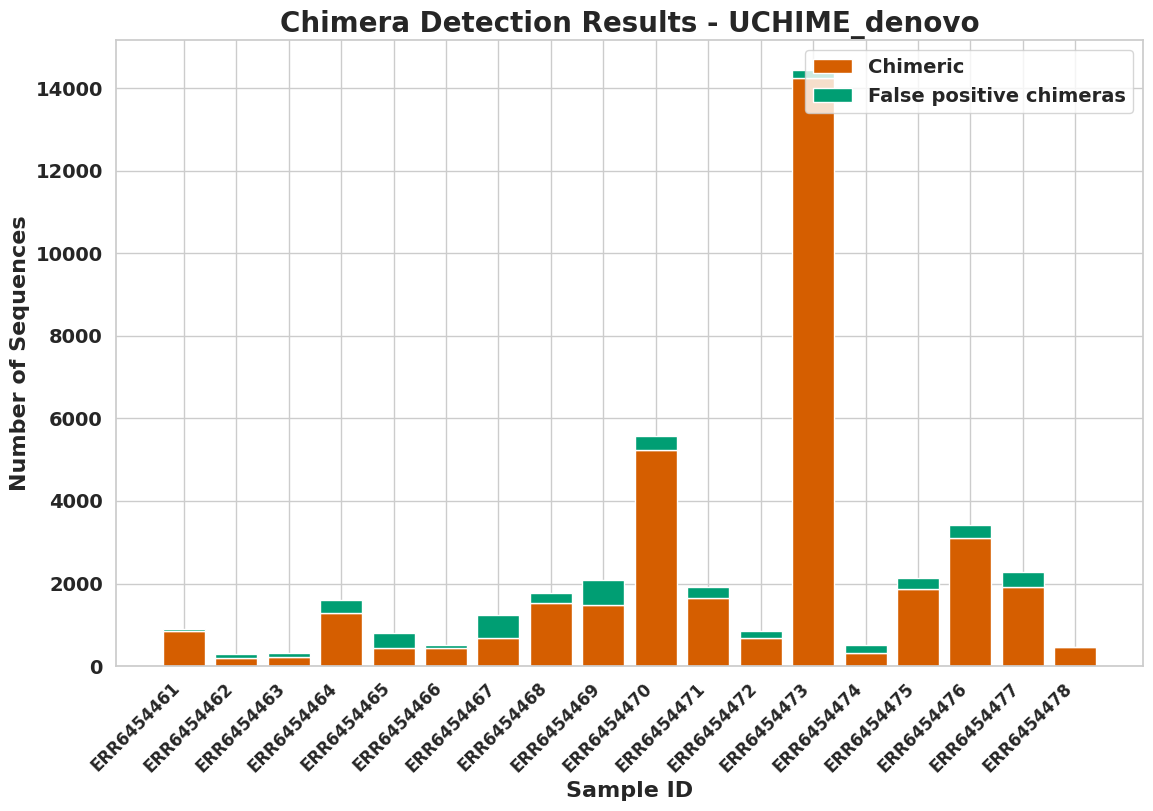
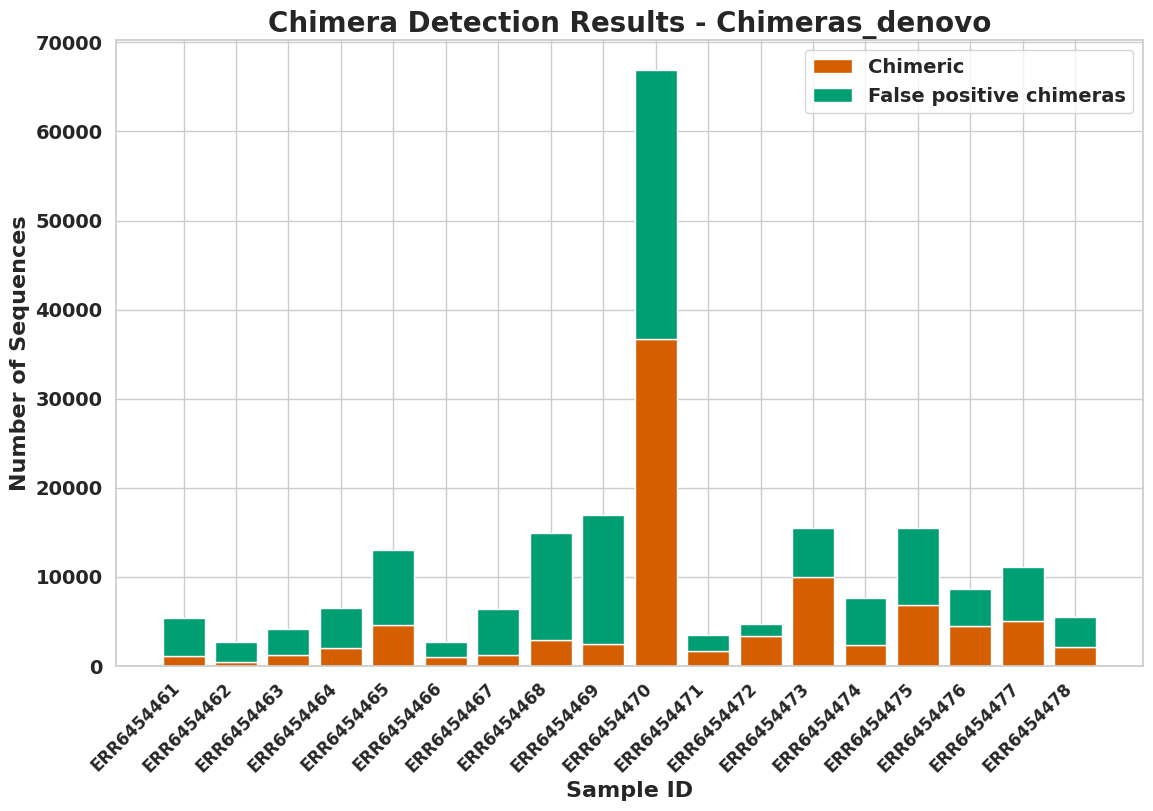
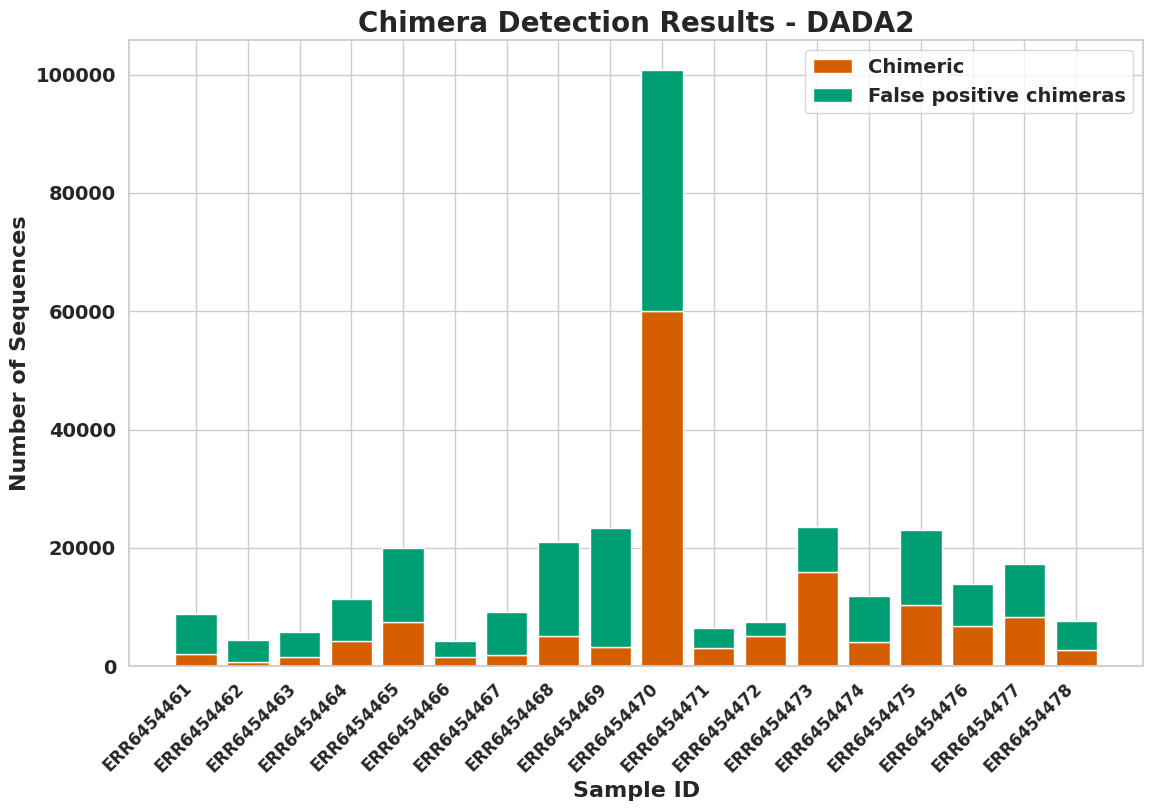

The script that saved these images, in order:
"""
This script generates stacked bar plots for the number of chimeric 
and false positive chimeric sequences detected by different chimera 
detection modules.
"""

#importlibraries
import pandas as pd
import matplotlib.pyplot as plt
import os

# Optional: Enhance plot aesthetics with seaborn
import seaborn as sns
sns.set(style="whitegrid")

# Create output directory for the images
output_dir = 'chimera_detection_plots_separate'
os.makedirs(output_dir, exist_ok=True)

# Function to create dataframes for each module
def create_module_dataframe(module_name):
    if module_name == "Chimeras_denovo":
        data = {
            'Sample ID': [
                'ERR6454461', 'ERR6454462', 'ERR6454463', 'ERR6454464',
                'ERR6454465', 'ERR6454466', 'ERR6454467', 'ERR6454468',
                'ERR6454469', 'ERR6454470', 'ERR6454471', 'ERR6454472',
                'ERR6454473', 'ERR6454474', 'ERR6454475', 'ERR6454476',
                'ERR6454477', 'ERR6454478'
            ],
            'Chimeric': [
                1161, 422, 1207, 2043, 4558, 1015, 1190, 2960,
                2448, 36708, 1669, 3335, 10027, 2416, 6873, 4458,
                5046, 2176
            ],
            'False positive chimeras': [
                4214, 2314, 2935, 4435, 8435, 1663, 5203, 11993,
                14463, 30170, 1823, 1362, 5470, 5253, 8639, 4213,
                6099, 3279
            ]
        }
    elif module_name == "UCHIME_denovo":
        data = {
            'Sample ID': [
                'ERR6454461', 'ERR6454462', 'ERR6454463', 'ERR6454464',
                'ERR6454465', 'ERR6454466', 'ERR6454467', 'ERR6454468',
                'ERR6454469', 'ERR6454470', 'ERR6454471', 'ERR6454472',
                'ERR6454473', 'ERR6454474', 'ERR6454475', 'ERR6454476',
                'ERR6454477', 'ERR6454478'
            ],
            'Chimeric': [
                855, 185, 216, 1278, 428, 430, 688, 1539,
                1479, 5231, 1638, 686, 14253, 328, 1873, 3092,
                1915, 452
            ],
            'False positive chimeras': [
                45, 107, 93, 316, 381, 86, 542, 240,
                597, 333, 276, 162, 186, 186, 267, 330,
                359, 15
            ]
        }
    elif module_name == "DADA2":
        data = {
            'Sample ID': [
                'ERR6454461', 'ERR6454462', 'ERR6454463', 'ERR6454464',
                'ERR6454465', 'ERR6454466', 'ERR6454467', 'ERR6454468',
                'ERR6454469', 'ERR6454470', 'ERR6454471', 'ERR6454472',
                'ERR6454473', 'ERR6454474', 'ERR6454475', 'ERR6454476',
                'ERR6454477', 'ERR6454478'
            ],
            'Chimeric': [
                1985, 775, 1483, 4158, 7444, 1507, 1935, 5152,
                3299, 59982, 3054, 5072, 15867, 4118, 10288, 6762,
                8379, 2771
            ],
            'False positive chimeras': [
                6810, 3660, 4356, 7265, 12579, 2766, 7153, 15863,
                20093, 40793, 3339, 2384, 7574, 7715, 12758, 7062,
                8947, 4884
            ]
        }
    else:
        raise ValueError("Invalid module name.")
    
    df = pd.DataFrame(data)
    return df

# Function to create and save a stacked bar chart for a given module
def create_and_save_plot(module_name, df):
    # Define colors
    colors = {
        'Chimeric': '#D55E00',              # Vermillion
        'False positive chimeras': '#009E73' # Bluish green
    }
    
    # Set figure size close to A4 dimensions (8.27 x 11.69 inches)
    fig, ax = plt.subplots(figsize=(11.69, 8.27))  # Landscape orientation for better readability
    
    # Create stacked bar chart
    chimeric_bars = ax.bar(df['Sample ID'], df['Chimeric'], label='Chimeric', color=colors['Chimeric'])
    false_pos_bars = ax.bar(df['Sample ID'], df['False positive chimeras'], bottom=df['Chimeric'],
                            label='False positive chimeras', color=colors['False positive chimeras'])
    
    # Customize the plot
    ax.set_title(f'Chimera Detection Results - {module_name}', fontsize=20, fontweight='bold')
    ax.set_xlabel('Sample ID', fontsize=16, fontweight='bold')
    ax.set_ylabel('Number of Sequences', fontsize=16, fontweight='bold')
    
    # Customize tick labels to be bold and rotated
    ax.set_xticklabels(df['Sample ID'], rotation=45, ha='right', fontsize=12, fontweight='bold')
    ax.tick_params(axis='y', labelsize=14)
    for label in ax.get_yticklabels():
        label.set_fontweight('bold')
    
    # Customize legend labels to be bold
    legend = ax.legend(fontsize=14, loc='upper right')
    for text in legend.get_texts():
        text.set_fontweight('bold')
    
    # Adjust layout to prevent clipping of tick-labels
    plt.tight_layout()
    
    # Save the figure with high resolution
    output_path = os.path.join(output_dir, f'{module_name}_Chimera_Detection.png')
    plt.savefig(output_path, dpi=600, bbox_inches='tight')
    plt.close()
    
    print(f"Plot for '{module_name}' has been saved as '{output_path}' with 600 DPI resolution.")

# Define modules
modules = ["UCHIME_denovo", "Chimeras_denovo", "DADA2"]

# Generate and save plots for each module
for module in modules:
    df = create_module_dataframe(module)
    create_and_save_plot(module, df)
